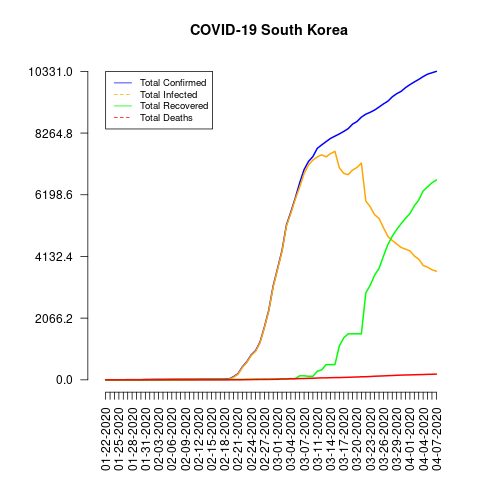

The table this chart was drawn from, first rows:
date, total_confirmed, total_deaths, total_recovered, total_infected, mortality_rate, recovery_rate, daily_growth_rate
01-22-2020, 1, 0, 0, 1, 0.0, 0.0, 0
01-23-2020, 1, 0, 0, 1, 0.0, 0.0, 0.0
01-24-2020, 2, 0, 0, 2, 0.0, 0.0, 1.0
01-25-2020, 2, 0, 0, 2, 0.0, 0.0, 0.0
01-26-2020, 3, 0, 0, 3, 0.0, 0.0, 0.5
01-27-2020, 4, 0, 0, 4, 0.0, 0.0, 0.3333
01-28-2020, 4, 0, 0, 4, 0.0, 0.0, 0.0
01-29-2020, 4, 0, 0, 4, 0.0, 0.0, 0.0
01-30-2020, 4, 0, 0, 4, 0.0, 0.0, 0.0
01-31-2020, 11, 0, 0, 11, 0.0, 0.0, 1.75
02-01-2020, 12, 0, 0, 12, 0.0, 0.0, 0.09091
02-02-2020, 15, 0, 0, 15, 0.0, 0.0, 0.25
02-03-2020, 15, 0, 0, 15, 0.0, 0.0, 0.0
02-04-2020, 16, 0, 0, 16, 0.0, 0.0, 0.06667
02-05-2020, 19, 0, 0, 19, 0.0, 0.0, 0.1875
02-06-2020, 23, 0, 0, 23, 0.0, 0.0, 0.2105
02-07-2020, 24, 0, 1, 23, 0.0, 4.17, 0.04348
02-08-2020, 24, 0, 1, 23, 0.0, 4.17, 0.0
02-09-2020, 25, 0, 3, 22, 0.0, 12.0, 0.04167
02-10-2020, 27, 0, 3, 24, 0.0, 11.11, 0.08
02-11-2020, 28, 0, 3, 25, 0.0, 10.71, 0.03704
02-12-2020, 28, 0, 7, 21, 0.0, 25.0, 0.0
02-13-2020, 28, 0, 7, 21, 0.0, 25.0, 0.0
02-14-2020, 28, 0, 7, 21, 0.0, 25.0, 0.0
02-15-2020, 28, 0, 9, 19, 0.0, 32.14, 0.0
02-16-2020, 29, 0, 9, 20, 0.0, 31.03, 0.03571
02-17-2020, 30, 0, 10, 20, 0.0, 33.33, 0.03448
02-18-2020, 31, 0, 12, 19, 0.0, 38.71, 0.03333
02-19-2020, 31, 0, 12, 19, 0.0, 38.71, 0.0
02-20-2020, 104, 1, 16, 88, 0.96, 15.38, 2.355
02-21-2020, 204, 2, 16, 188, 0.98, 7.84, 0.9615
02-22-2020, 433, 2, 16, 417, 0.46, 3.7, 1.123
02-23-2020, 602, 6, 18, 584, 1.0, 2.99, 0.3903
02-24-2020, 833, 8, 18, 815, 0.96, 2.16, 0.3837
02-25-2020, 977, 10, 22, 955, 1.02, 2.25, 0.1729
02-26-2020, 1261, 12, 22, 1239, 0.95, 1.74, 0.2907
02-27-2020, 1766, 13, 22, 1744, 0.74, 1.25, 0.4005
02-28-2020, 2337, 13, 22, 2315, 0.56, 0.94, 0.3233
02-29-2020, 3150, 16, 27, 3123, 0.51, 0.86, 0.3479
03-01-2020, 3736, 17, 30, 3706, 0.46, 0.8, 0.186
03-02-2020, 4335, 28, 30, 4305, 0.65, 0.69, 0.1603
03-03-2020, 5186, 28, 30, 5156, 0.54, 0.58, 0.1963
03-04-2020, 5621, 35, 41, 5580, 0.62, 0.73, 0.08388
03-05-2020, 6088, 35, 41, 6047, 0.57, 0.67, 0.08308
03-06-2020, 6593, 42, 135, 6458, 0.64, 2.05, 0.08295
03-07-2020, 7041, 44, 135, 6906, 0.62, 1.92, 0.06795
03-08-2020, 7314, 50, 118, 7196, 0.68, 1.61, 0.03877
03-09-2020, 7478, 53, 118, 7360, 0.71, 1.58, 0.02242
03-11-2020, 7755, 60, 288, 7467, 0.77, 3.71, 0
03-12-2020, 7869, 66, 333, 7536, 0.84, 4.23, 0.0147
03-13-2020, 7979, 66, 510, 7469, 0.83, 6.39, 0.01398
03-14-2020, 8086, 72, 510, 7576, 0.89, 6.31, 0.01341
03-15-2020, 8162, 75, 510, 7652, 0.92, 6.25, 0.009399
03-16-2020, 8236, 75, 1137, 7099, 0.91, 13.81, 0.009066
03-17-2020, 8320, 81, 1407, 6913, 0.97, 16.91, 0.0102
03-18-2020, 8413, 84, 1540, 6873, 1.0, 18.31, 0.01118
03-19-2020, 8565, 91, 1540, 7025, 1.06, 17.98, 0.01807
03-20-2020, 8652, 94, 1540, 7112, 1.09, 17.8, 0.01016
03-21-2020, 8799, 102, 1540, 7259, 1.16, 17.5, 0.01699
03-22-2020, 8897, 104, 2909, 5988, 1.17, 32.7, 0.01114
... 16 more rows
